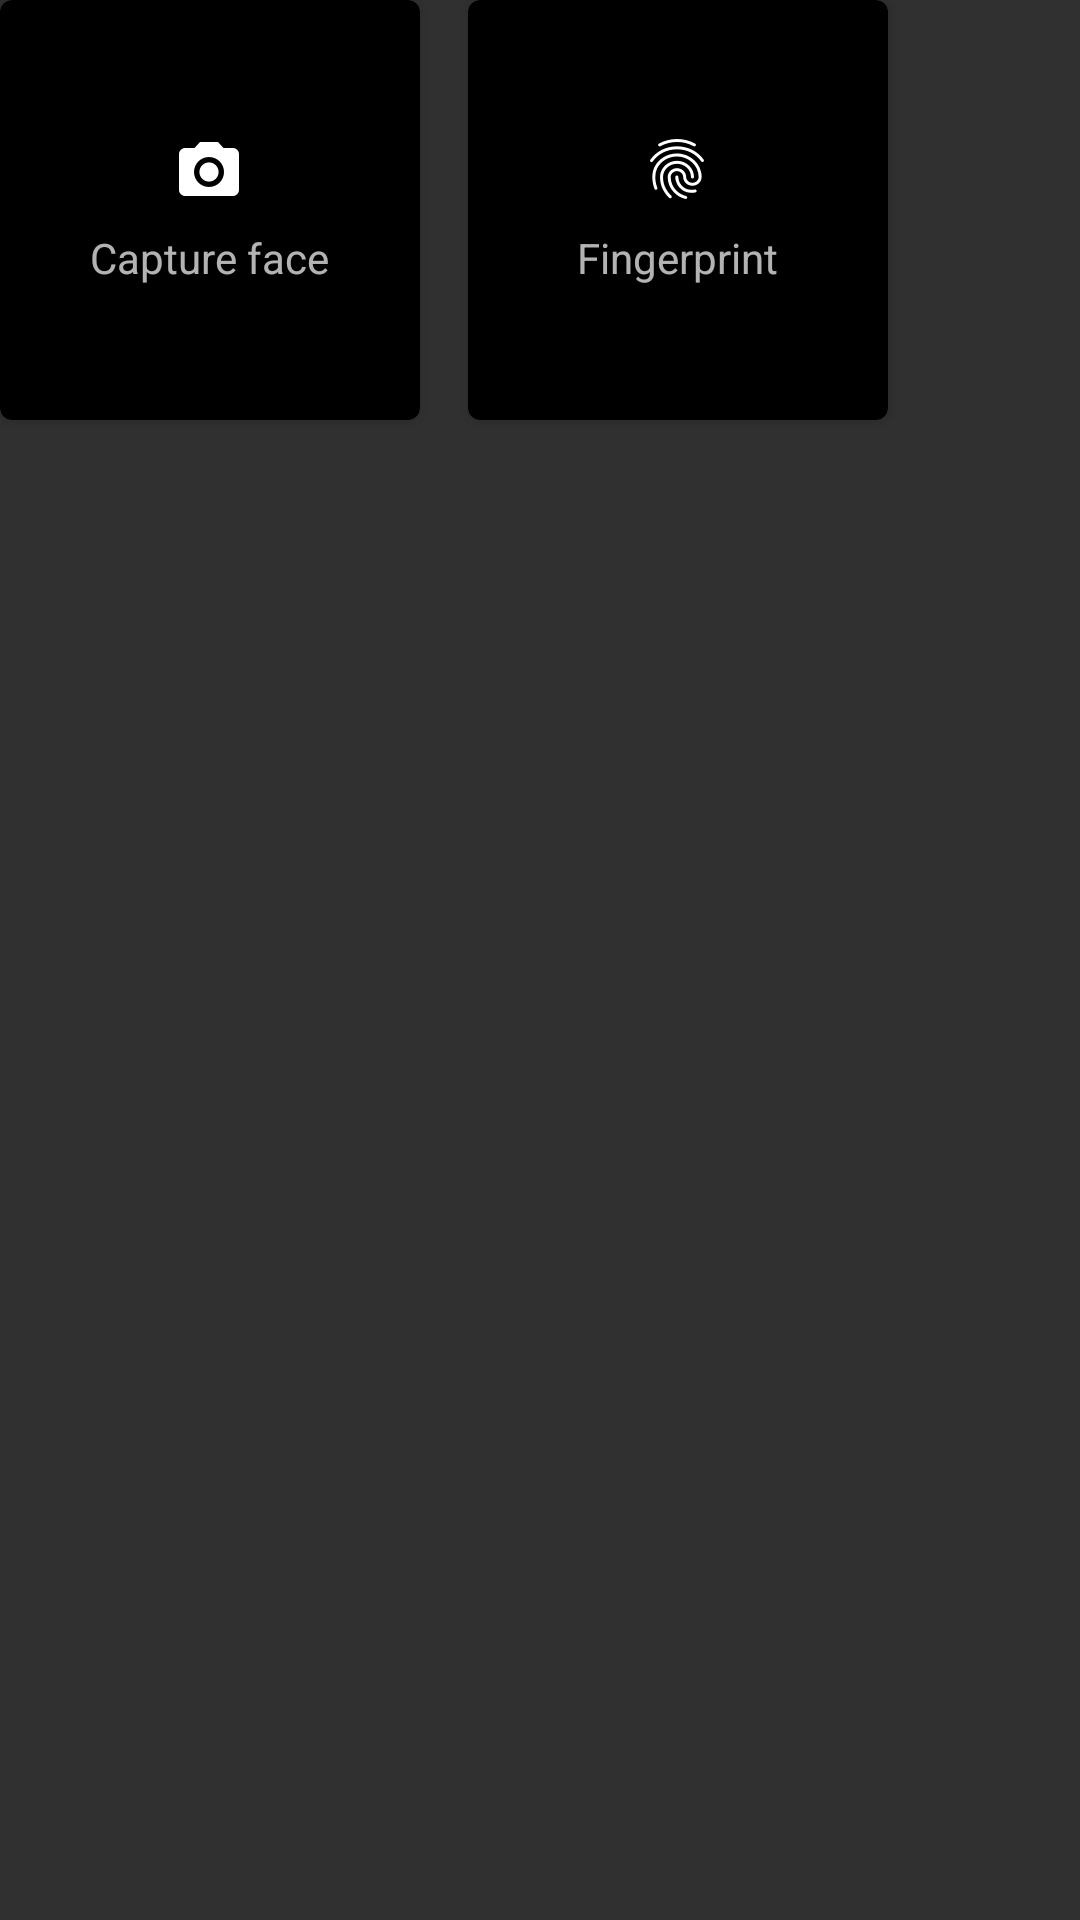

Android layout source for this screen:
<!-- AndroidManifest.xml: application theme AppTheme -->
<!-- res/layout/common_face_finger_layout.xml -->
<?xml version="1.0" encoding="utf-8"?>
<RelativeLayout xmlns:android="http://schemas.android.com/apk/res/android"
    xmlns:card_view="http://schemas.android.com/apk/res-auto"
    android:layout_width="wrap_content"
    android:layout_height="wrap_content">

    <android.support.v7.widget.CardView
        android:id="@+id/faceimagecardview"
        android:layout_width="@dimen/common_face_image_size"
        android:layout_height="@dimen/common_face_image_size"
        card_view:cardBackgroundColor="@android:color/black"
        card_view:cardCornerRadius="@dimen/common_background_rounded_corner_radius">

        <RelativeLayout
            android:layout_width="match_parent"
            android:layout_height="match_parent">

            <RelativeLayout
                android:layout_width="wrap_content"
                android:layout_height="wrap_content"
                android:layout_centerInParent="true">

                <ImageView
                    android:id="@+id/cameraicon"
                    android:layout_width="wrap_content"
                    android:layout_height="wrap_content"
                    android:layout_centerHorizontal="true"
                    android:src="@drawable/ic_camera_white_24dp" />

                <TextView
                    android:layout_width="wrap_content"
                    android:layout_height="wrap_content"
                    android:layout_below="@id/cameraicon"
                    android:layout_centerHorizontal="true"
                    android:layout_marginTop="@dimen/common_margin_small"
                    android:text="@string/text_capture_face"
                    android:textSize="@dimen/common_descriptor_text_size" />

            </RelativeLayout>

            <ImageView
                android:id="@+id/faceimage"
                android:layout_width="@dimen/common_face_image_size"
                android:layout_height="@dimen/common_face_image_size"
                android:visibility="invisible" />

            <ImageView
                android:id="@+id/facecheck"
                android:layout_width="wrap_content"
                android:layout_height="wrap_content"
                android:layout_alignParentBottom="true"
                android:layout_alignParentRight="true"
                android:layout_marginBottom="@dimen/common_green_check_margin"
                android:layout_marginRight="@dimen/common_green_check_margin"
                android:src="@drawable/ic_check_circle_green_18dp"
                android:visibility="invisible" />
        </RelativeLayout>

    </android.support.v7.widget.CardView>

    <android.support.v7.widget.CardView
        android:id="@+id/fingerimagecardview"
        android:layout_width="@dimen/common_fingerprint_image_size"
        android:layout_height="@dimen/common_fingerprint_image_size"
        android:layout_alignBottom="@id/faceimagecardview"
        android:layout_marginLeft="@dimen/common_margin_medium"
        android:layout_toRightOf="@id/faceimagecardview"
        card_view:cardBackgroundColor="@android:color/black"
        card_view:cardCornerRadius="@dimen/common_background_rounded_corner_radius">

        <RelativeLayout
            android:layout_width="match_parent"
            android:layout_height="match_parent">

            <RelativeLayout
                android:layout_width="wrap_content"
                android:layout_height="wrap_content"
                android:layout_centerInParent="true">

                <ImageView
                    android:id="@+id/fingericon"
                    android:layout_width="wrap_content"
                    android:layout_height="wrap_content"
                    android:layout_centerHorizontal="true"
                    android:src="@drawable/ic_fingerprint_white_24dp" />

                <TextView
                    android:layout_width="wrap_content"
                    android:layout_height="wrap_content"
                    android:layout_below="@id/fingericon"
                    android:layout_centerHorizontal="true"
                    android:layout_marginTop="@dimen/common_margin_small"
                    android:text="@string/text_capture_finger"
                    android:textSize="@dimen/common_descriptor_text_size" />
            </RelativeLayout>

            <ImageView
                android:id="@+id/fingerimage"
                android:layout_width="match_parent"
                android:layout_height="match_parent"
                android:visibility="invisible" />

            <ImageView
                android:id="@+id/fingercheck"
                android:layout_width="wrap_content"
                android:layout_height="wrap_content"
                android:layout_alignParentBottom="true"
                android:layout_alignParentRight="true"
                android:layout_marginBottom="@dimen/common_green_check_margin"
                android:layout_marginRight="@dimen/common_green_check_margin"
                android:src="@drawable/ic_check_circle_green_18dp"
                android:visibility="invisible" />

            <TextView
                android:id="@+id/fingercount"
                android:layout_width="wrap_content"
                android:layout_height="wrap_content"
                android:visibility="invisible" />
        </RelativeLayout>
    </android.support.v7.widget.CardView>
</RelativeLayout>
<!-- resources referenced by this layout -->
<resources>
  <dimen name="common_background_rounded_corner_radius">4dp</dimen>
  <dimen name="common_descriptor_text_size">14sp</dimen>
  <dimen name="common_face_image_size">140dp</dimen>
  <dimen name="common_fingerprint_image_size">140dp</dimen>
  <dimen name="common_green_check_margin">4dp</dimen>
  <dimen name="common_margin_medium">16dp</dimen>
  <dimen name="common_margin_small">8dp</dimen>
  <!-- drawable ic_camera_white_24dp: png bitmap (drawable-hdpi, 593 bytes) -->
  <!-- drawable ic_check_circle_green_18dp: png bitmap (drawable-hdpi, 749 bytes) -->
  <!-- drawable ic_fingerprint_white_24dp: png bitmap (drawable-hdpi, 1265 bytes) -->
  <string name="text_capture_face">Capture face</string>
  <string name="text_capture_finger">Fingerprint</string>
  <style name="AppTheme" parent="Theme.AppCompat">
          <item name="colorPrimary">@color/colorPrimary</item>
          <item name="colorPrimaryDark">@color/colorPrimaryDark</item>
          <item name="colorAccent">@color/colorAccent</item>
          
      </style>
  <color name="colorPrimary">@android:color/black</color>
  <color name="colorPrimaryDark">@android:color/black</color>
  <color name="colorAccent">#22AC38</color>
</resources>
